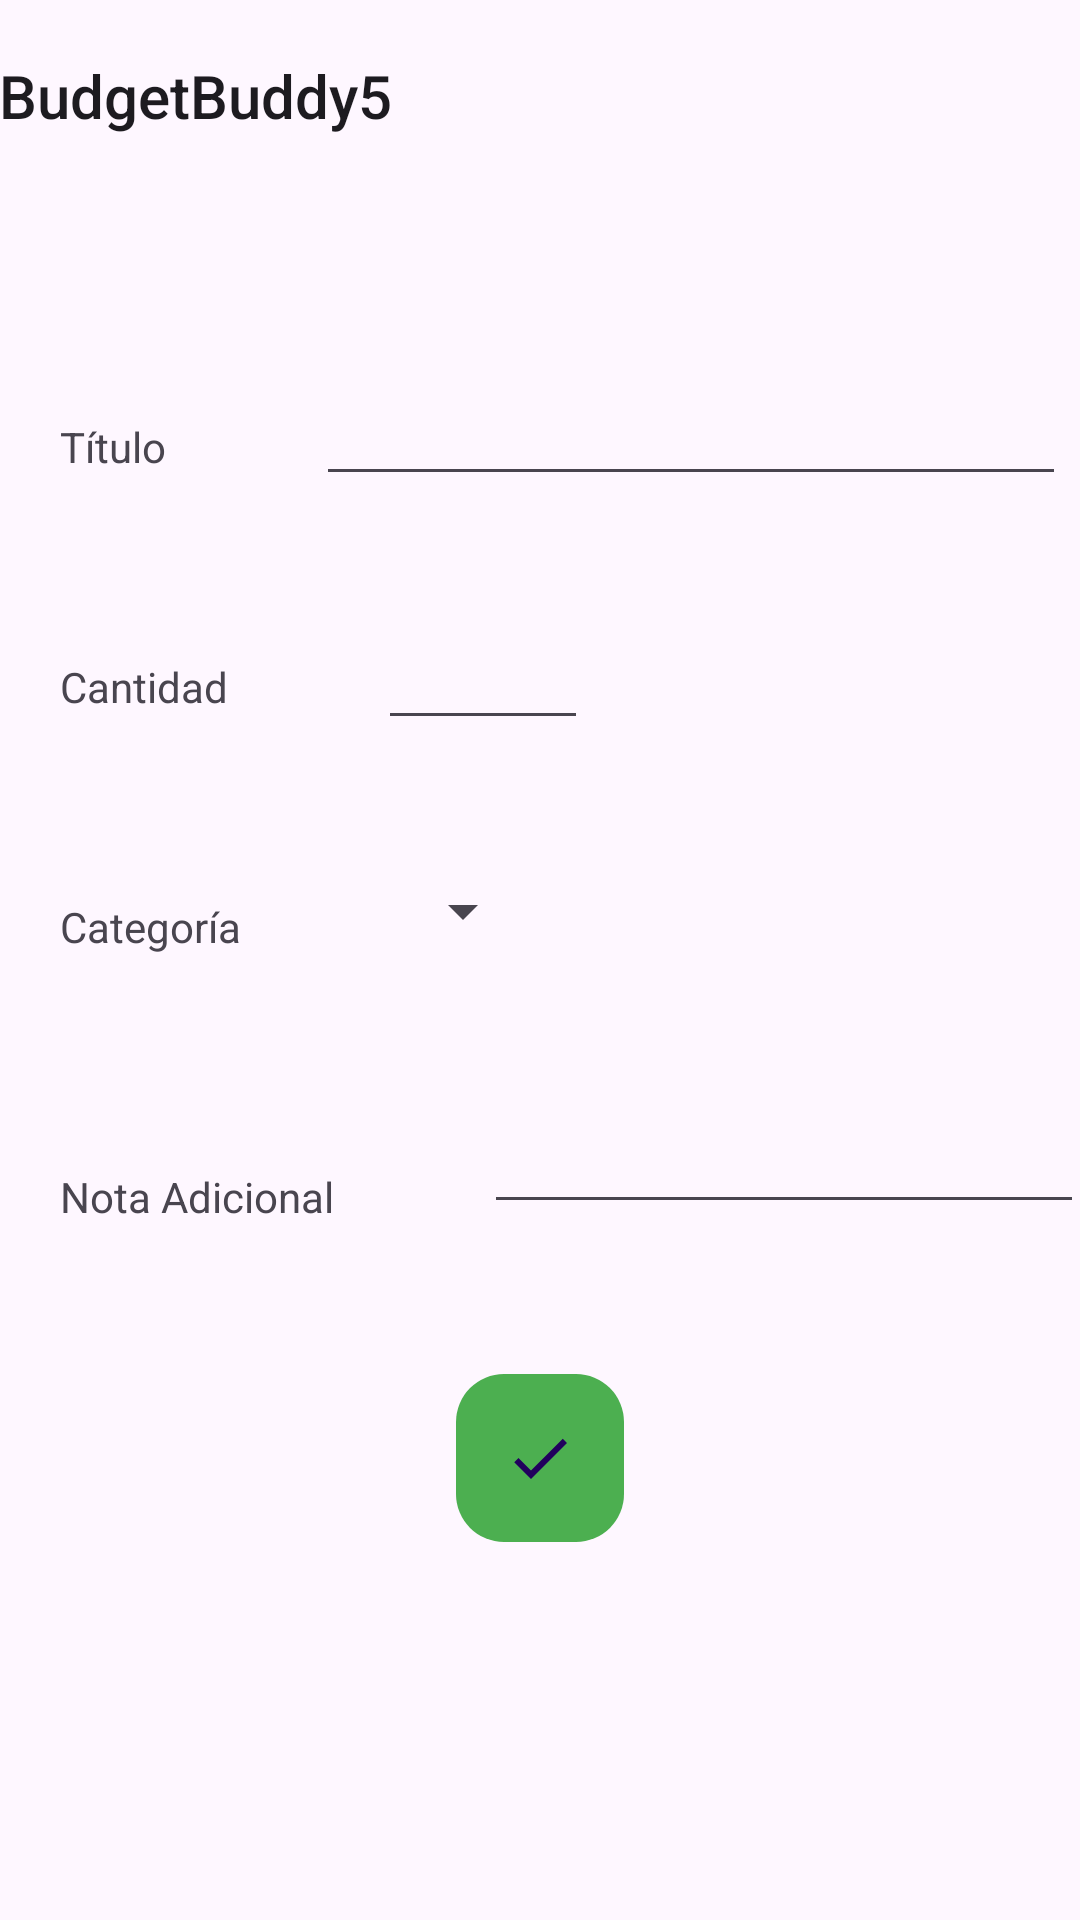

This screen was rendered from an Android layout file. Write that file and the resources it references.
<!-- AndroidManifest.xml: activity theme Theme.BudgetBuddy5 -->
<!-- res/layout/activity_add_expense.xml -->
<?xml version="1.0" encoding="utf-8"?>
<androidx.constraintlayout.widget.ConstraintLayout
    xmlns:android="http://schemas.android.com/apk/res/android"
    xmlns:app="http://schemas.android.com/apk/res-auto"
    xmlns:tools="http://schemas.android.com/tools"
    android:layout_width="match_parent"
    android:layout_height="match_parent"
    tools:context=".AddExpenseActivity">

    <com.google.android.material.appbar.AppBarLayout
        android:id="@+id/toolbar_add_expense"
        android:layout_width="match_parent"
        android:layout_height="wrap_content"
        android:theme="@style/Theme.BudgetBuddy5"
        app:layout_constraintStart_toStartOf="parent"
        app:layout_constraintTop_toTopOf="parent"
        android:fitsSystemWindows="true">

        <TextView
            android:id="@+id/title"
            android:layout_width="wrap_content"
            android:layout_height="wrap_content"
            android:gravity="center"
            android:minHeight="?actionBarSize"
            android:padding="@dimen/appbar_padding"
            android:text="@string/app_name"
            android:textAppearance="@style/TextAppearance.Widget.AppCompat.Toolbar.Title" />

    </com.google.android.material.appbar.AppBarLayout>

    <TextView
        android:id="@+id/titleTextView"
        android:layout_width="wrap_content"
        android:layout_height="30dp"
        android:layout_marginTop="70dp"
        android:layout_marginStart="20dp"
        android:text="Título"
        app:layout_constraintStart_toStartOf="parent"
        app:layout_constraintTop_toBottomOf="@id/toolbar_add_expense"
        android:gravity="center"/>

    <EditText
        android:id="@+id/titleEditText"
        android:layout_width="250dp"
        android:layout_height="wrap_content"
        android:layout_marginStart="50dp"
        android:layout_marginTop="60dp"
        android:layout_marginEnd="8dp"
        android:inputType="text"
        app:layout_constraintStart_toEndOf="@+id/titleTextView"
        app:layout_constraintTop_toBottomOf="@id/toolbar_add_expense"
        tools:text="Ej: Pago luz"/>

    <TextView
        android:id="@+id/amountTextView"
        android:layout_width="wrap_content"
        android:layout_height="30dp"
        android:text="Cantidad"
        app:layout_constraintStart_toStartOf="parent"
        app:layout_constraintTop_toBottomOf="@+id/titleTextView"
        android:layout_marginTop="50dp"
        android:layout_marginStart="20dp"
        android:gravity="center"/>

    <EditText
        android:id="@+id/amountEditText"
        android:layout_width="70dp"
        android:layout_height="wrap_content"
        android:layout_marginStart="50dp"
        android:layout_marginTop="40dp"
        android:inputType="numberDecimal"
        app:layout_constraintStart_toEndOf="@+id/amountTextView"
        app:layout_constraintTop_toBottomOf="@+id/titleEditText"
        tools:text="20.50"/>

    <TextView
        android:id="@+id/categoryTextView"
        android:layout_width="wrap_content"
        android:layout_height="30dp"
        android:gravity="center"
        android:layout_marginTop="50dp"
        android:layout_marginStart="20dp"
        android:text="Categoría"
        app:layout_constraintStart_toStartOf="parent"
        app:layout_constraintTop_toBottomOf="@+id/amountTextView" />

    <Spinner
        android:id="@+id/categorySpinner"
        android:layout_width="wrap_content"
        android:layout_height="wrap_content"
        android:layout_marginStart="50dp"
        android:layout_marginTop="45dp"
        app:layout_constraintStart_toEndOf="@+id/categoryTextView"
        app:layout_constraintTop_toBottomOf="@+id/amountEditText" />

    <TextView
        android:id="@+id/noteTextView"
        android:layout_width="wrap_content"
        android:layout_height="30dp"
        android:gravity="center"
        android:layout_marginTop="60dp"
        android:layout_marginStart="20dp"
        android:text="Nota Adicional"
        app:layout_constraintStart_toStartOf="parent"
        app:layout_constraintTop_toBottomOf="@+id/categoryTextView" />

    <EditText
        android:id="@+id/noteEditText"
        android:layout_width="200dp"
        android:layout_height="wrap_content"
        android:layout_marginStart="50dp"
        android:layout_marginTop="30dp"
        android:inputType="textMultiLine"
        android:minLines="2"
        app:layout_constraintStart_toEndOf="@+id/noteTextView"
        app:layout_constraintTop_toBottomOf="@id/categorySpinner"
        tools:text="Este mes se ha retrasado 5 días"/>

    <com.google.android.material.floatingactionbutton.FloatingActionButton
        android:id="@+id/saveButton"
        android:layout_width="wrap_content"
        android:layout_height="wrap_content"
        android:layout_marginTop="50dp"
        android:src="@drawable/ic_check"
        android:backgroundTint="@color/green"
        app:borderWidth="0dp"
        app:elevation="0dp"
        app:fabSize="normal"
        app:layout_constraintEnd_toEndOf="parent"
        app:layout_constraintStart_toStartOf="parent"
        app:layout_constraintTop_toBottomOf="@+id/noteEditText" />

</androidx.constraintlayout.widget.ConstraintLayout>
<!-- resources referenced by this layout -->
<resources>
  <color name="green">#4CAF50</color>
  <!-- drawable ic_check (drawable) -->
  <?xml version="1.0" encoding="utf-8"?>
  <vector xmlns:android="http://schemas.android.com/apk/res/android"
      android:width="24dp"
      android:height="24dp"
      android:viewportWidth="24.0"
      android:viewportHeight="24.0"
      android:tint="@android:color/white">
      <path
          android:fillColor="@android:color/white"
          android:pathData="M9,16.17L4.83,12l-1.42,1.41L9,19 21,7l-1.41,-1.41z" />
  </vector>
  <string name="app_name">BudgetBuddy5</string>
  <style name="Theme.BudgetBuddy5" parent="Base.Theme.BudgetBuddy5">
          <item name="android:navigationBarColor">@color/appbarColor</item>
          <item name="android:statusBarColor">@color/appbarColor</item>
  
  
          <item name="android:windowBackground">@drawable/appbar_background</item>
      </style>
  <style name="Base.Theme.BudgetBuddy5" parent="Theme.Material3.DayNight.NoActionBar">
          
          
      </style>
  <color name="appbarColor">#000000</color>
  <!-- drawable appbar_background (drawable) -->
  <?xml version="1.0" encoding="utf-8"?>
  <shape xmlns:android="http://schemas.android.com/apk/res/android"
      android:shape="rectangle">
      
      <solid android:color="@color/appbarColor" />
      
      <corners android:radius="10dp" />
  </shape>
</resources>
